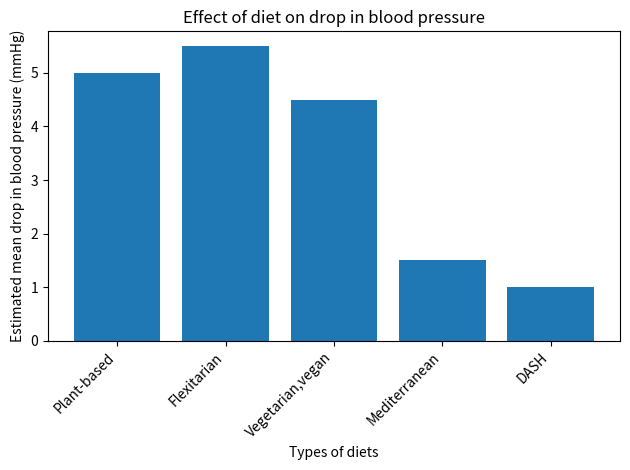

Recreate this plot in Python.
import matplotlib.pyplot as plt

# Data
diets = [
    "Plant-based",
    "Flexitarian",
    "Vegetarian,vegan",
    "Mediterranean",
    "DASH"
]

# Drop in blood pressure
blood_pressure = [
    5,
    5.5,
    4.5,
    1.5,
    1
]

# Create a chart
plt.bar(diets, blood_pressure)

# Add labels
plt.xlabel("Types of diets")
plt.ylabel("Estimated mean drop in blood pressure (mmHg)")
plt.title("Effect of diet on drop in blood pressure")

# Make labels easier to read
plt.xticks(rotation=45, ha="right")

# Display the chart
plt.tight_layout()
plt.show()
